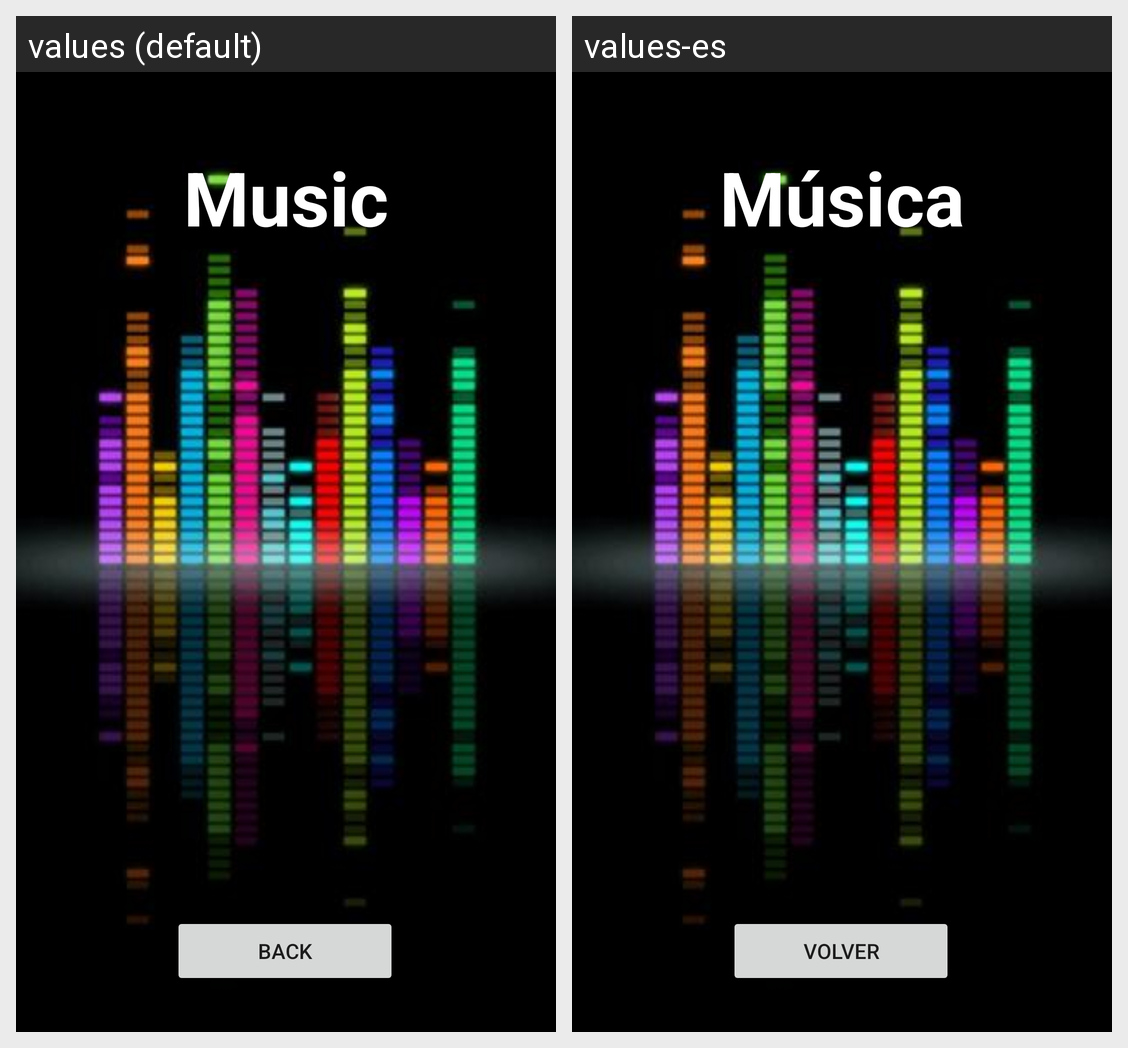

The same Android screen rendered under two of its app's locales, left to right. List the strings drawn on it with the default value and each locale's translation.
Android screen res/layout/activity_mostrar_canciones.xml rendered under 2 locales, left to right: values (default), values-es. Device: Nexus 5 (rendered at 1080×1920; each locale shown at half size, 540×960, under a caption strip naming it); theme Theme.PACDesarrolloM08.
Strings drawn on this screen, with the default value and each locale's value (text and hints the layout hard-codes, and strings that could not be matched under every locale, appear in the picture but are not listed):

titulo_musica
  values: Music
  values-es: Música

volver
  values: Back
  values-es: Volver
